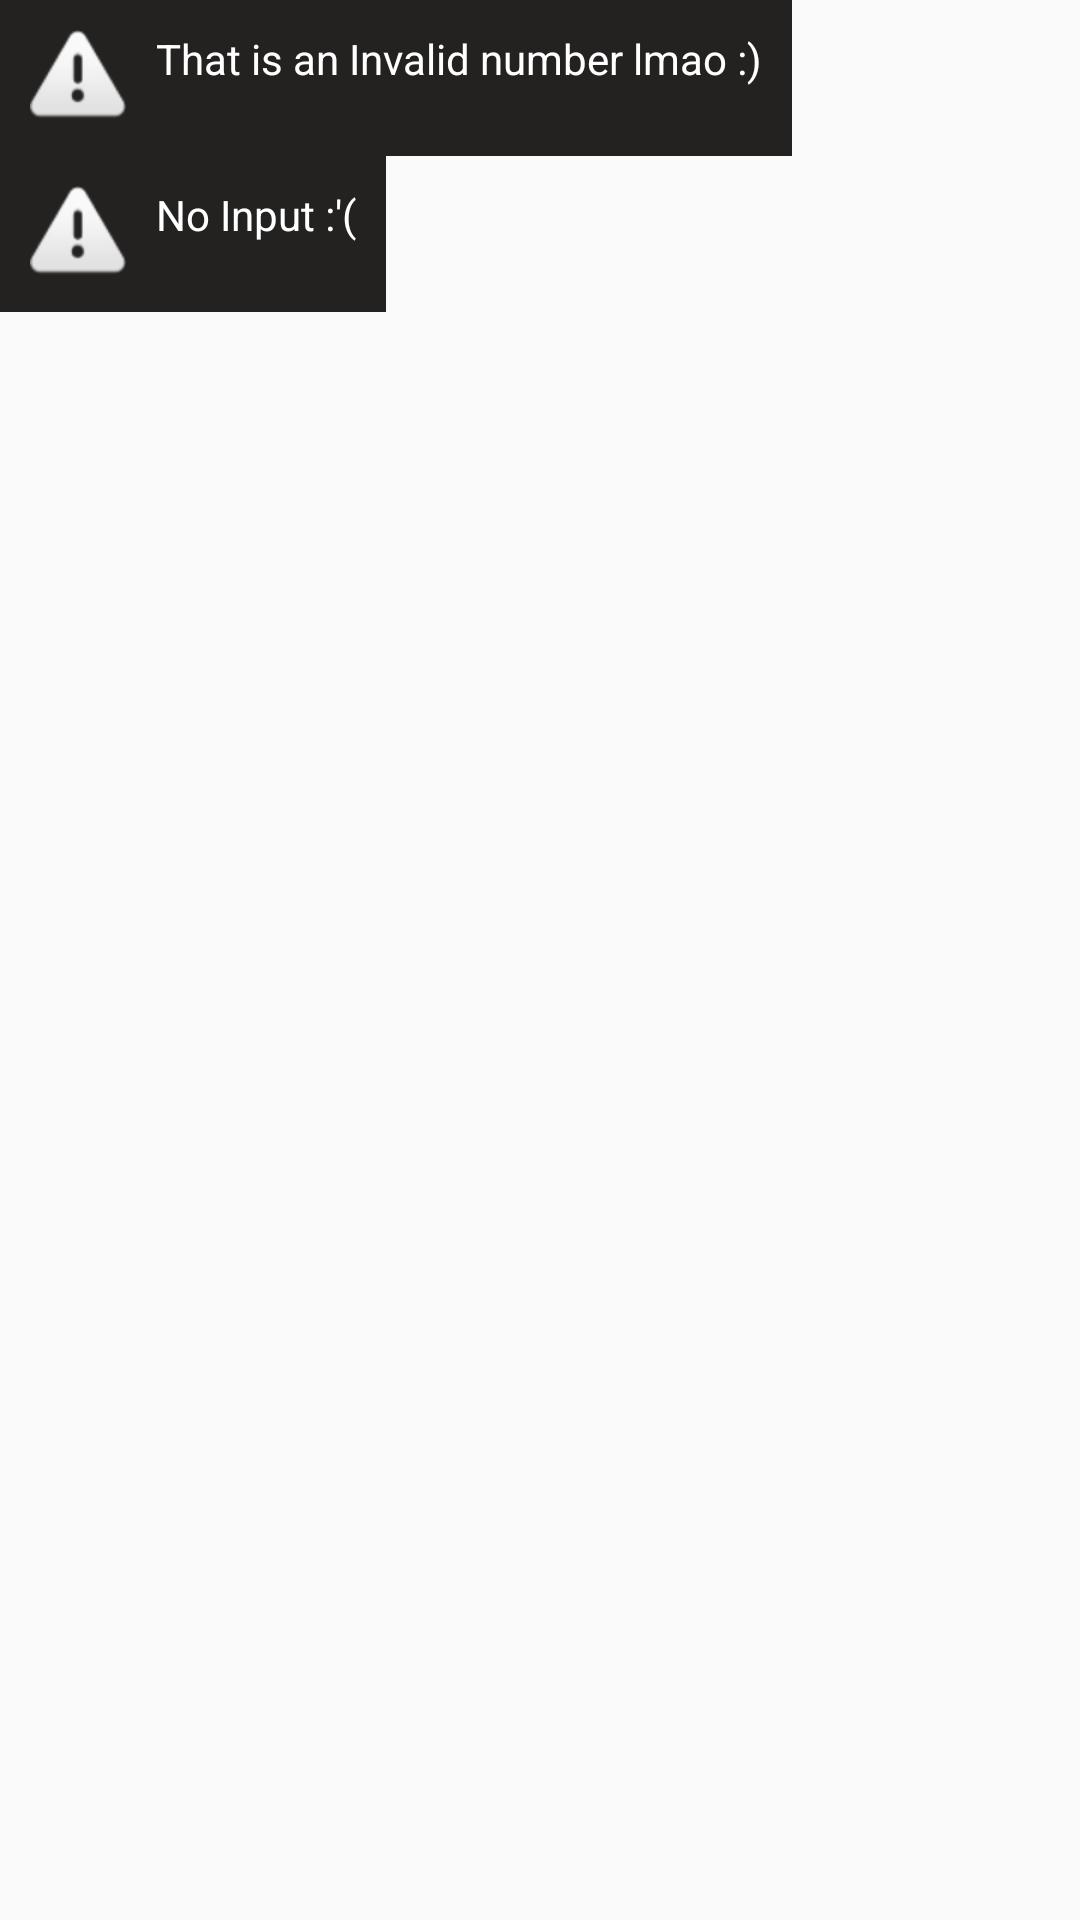

Write the Android layout XML for this screen, with the resource values it uses.
<!-- AndroidManifest.xml: application theme Theme.G2calc -->
<!-- res/layout/calctoasts.xml -->
<?xml version="1.0" encoding="utf-8"?>
<LinearLayout xmlns:android="http://schemas.android.com/apk/res/android"
    android:layout_width="wrap_content"
    android:layout_height="wrap_content"
    android:orientation="vertical">


    <LinearLayout
        android:id="@+id/toastInvalidNum"
        android:orientation="horizontal"
        android:layout_width="wrap_content"
        android:layout_height="wrap_content"
        android:padding="10dp"
        android:background="#242121">

        <ImageView
            android:id="@+id/toast_icon_1"
            android:layout_width="wrap_content"
            android:layout_height="wrap_content"
            android:src="@android:drawable/ic_dialog_alert" />

        <TextView
            android:id="@+id/toast_text_1"
            android:layout_width="wrap_content"
            android:layout_height="wrap_content"
            android:textColor="#FFFFFF"
            android:paddingStart="10dp"
            android:text="That is an Invalid number lmao :)" />
    </LinearLayout>


    <LinearLayout
        android:id="@+id/toastEmptyString"
        android:orientation="horizontal"
        android:layout_width="wrap_content"
        android:layout_height="wrap_content"
        android:padding="10dp"
        android:background="#242121">

        <ImageView
            android:id="@+id/toast_icon_2"
            android:layout_width="wrap_content"
            android:layout_height="wrap_content"
            android:src="@android:drawable/ic_dialog_alert" />

        <TextView
            android:id="@+id/toast_text_2"
            android:layout_width="wrap_content"
            android:layout_height="wrap_content"
            android:textColor="#FFFFFF"
            android:paddingStart="10dp"
            android:text="No Input :'(" />
    </LinearLayout>
</LinearLayout>
<!-- resources referenced by this layout -->
<resources>
  <style name="Theme.G2calc" parent="Theme.AppCompat.DayNight.NoActionBar">
          <item name="android:windowFullscreen">true</item>
          
          <item name="colorPrimary">@color/purple_500</item>
          <item name="colorPrimaryVariant">@color/purple_700</item>
          <item name="colorOnPrimary">@color/white</item>
          
          <item name="colorSecondary">@color/teal_200</item>
          <item name="colorSecondaryVariant">@color/teal_700</item>
          <item name="colorOnSecondary">@color/black</item>
          
          <item name="android:statusBarColor">?attr/colorPrimaryVariant</item>
          
      </style>
  <color name="purple_500">#FF6200EE</color>
  <color name="purple_700">#FF3700B3</color>
  <color name="white">#FFFFFFFF</color>
  <color name="teal_200">#FF03DAC5</color>
  <color name="teal_700">#FF018786</color>
  <color name="black">#FF000000</color>
</resources>
